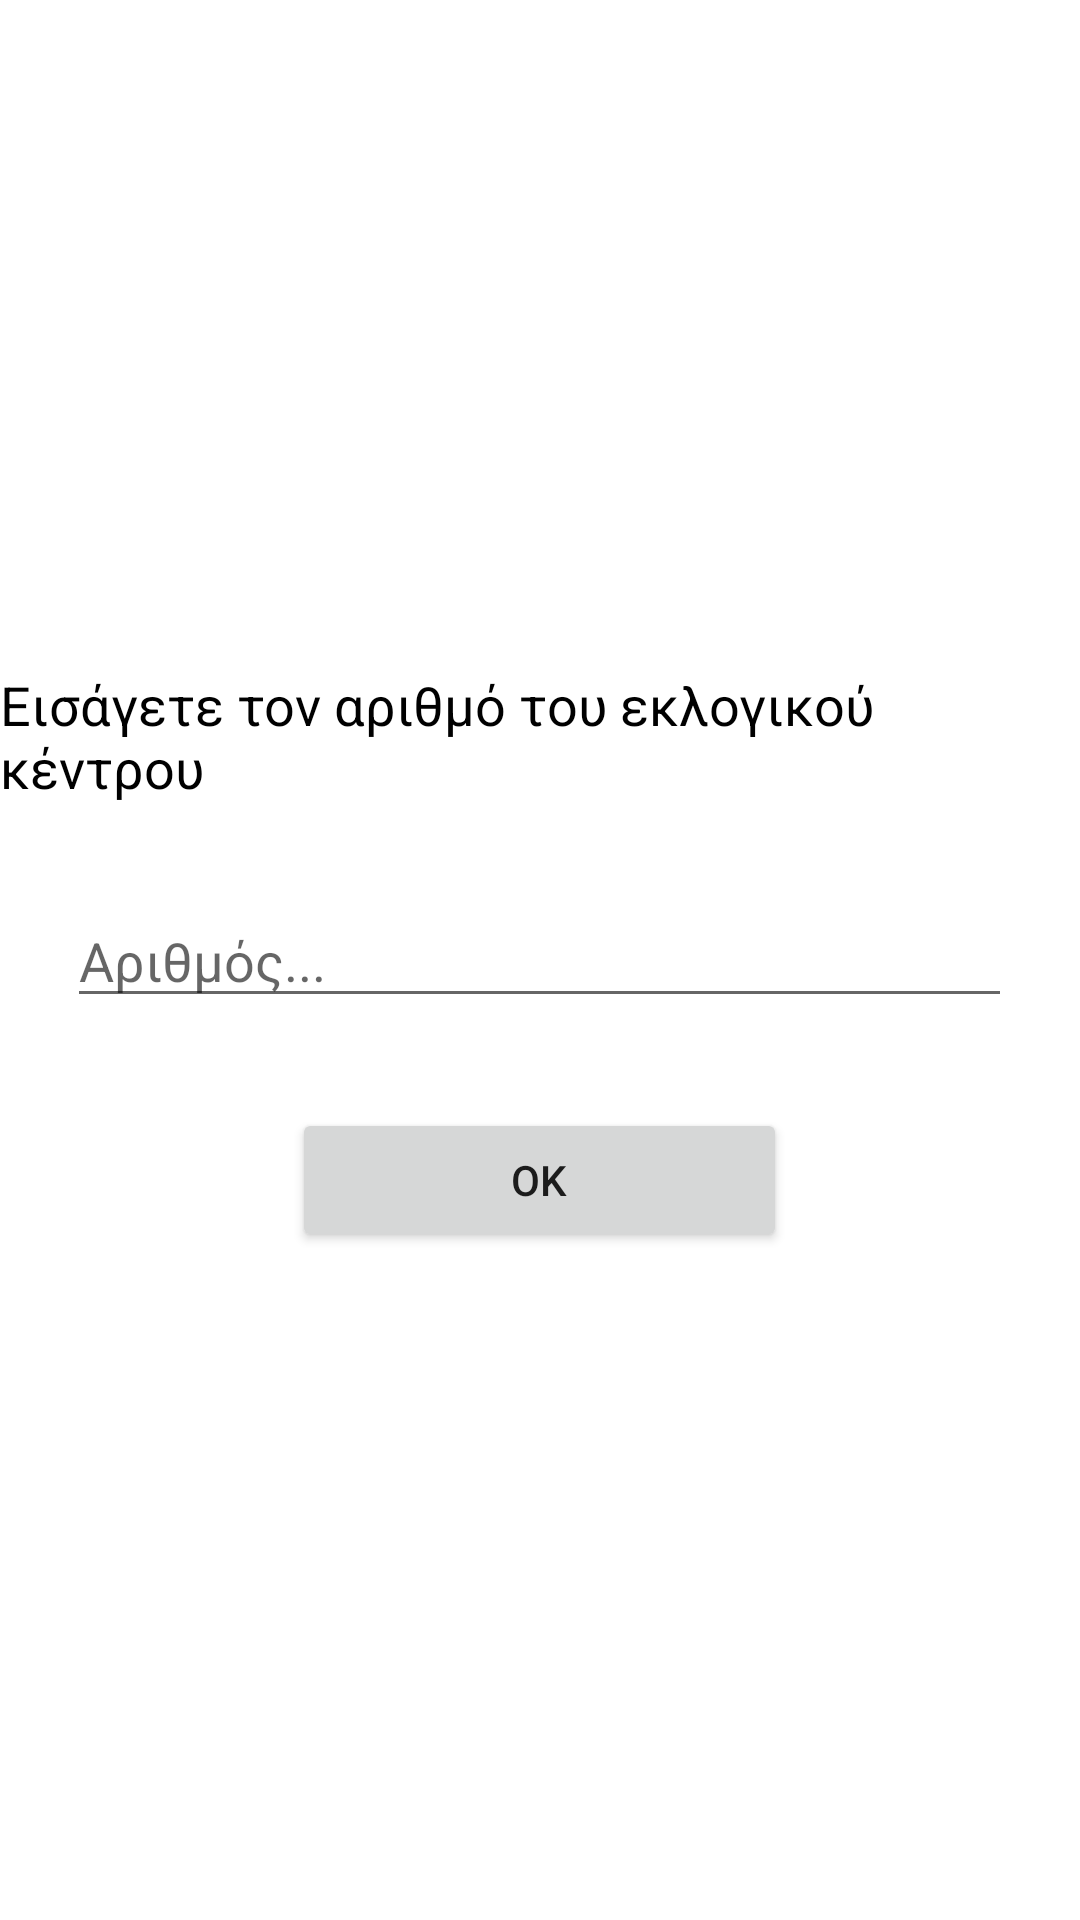

Layout XML and referenced resources for this Android screen:
<!-- AndroidManifest.xml: application theme Theme.Electionsmobile -->
<!-- res/layout/activity_code_register.xml -->
<?xml version="1.0" encoding="utf-8"?>
<androidx.constraintlayout.widget.ConstraintLayout xmlns:android="http://schemas.android.com/apk/res/android"
    xmlns:app="http://schemas.android.com/apk/res-auto"
    xmlns:tools="http://schemas.android.com/tools"
    android:layout_width="match_parent"
    android:layout_height="match_parent"
    tools:context=".CodeRegister">

    <LinearLayout
        android:layout_width="wrap_content"
        android:layout_height="wrap_content"
        android:gravity="center"
        android:orientation="vertical"
        app:layout_constraintBottom_toBottomOf="parent"
        app:layout_constraintEnd_toEndOf="parent"
        app:layout_constraintStart_toStartOf="parent"
        app:layout_constraintTop_toTopOf="parent">

        <TextView
            android:id="@+id/textView"
            android:layout_width="wrap_content"
            android:layout_height="wrap_content"
            android:text="Εισάγετε τον αριθμό του εκλογικού κέντρου"
            android:textColor="@android:color/background_dark"
            android:textSize="18sp" />

        <EditText
            android:id="@+id/code"
            android:layout_width="315dp"
            android:layout_height="wrap_content"
            android:layout_marginTop="30dp"
            android:layout_marginBottom="30dp"
            android:ems="10"
            android:hint="Αριθμός..."
            android:inputType="textPersonName" />

        <Button
            android:id="@+id/codeOK"
            android:layout_width="165dp"
            android:layout_height="wrap_content"
            android:text="OK" />
    </LinearLayout>

</androidx.constraintlayout.widget.ConstraintLayout>
<!-- resources referenced by this layout -->
<resources>
  <style name="Theme.Electionsmobile" parent="Theme.MaterialComponents.DayNight.DarkActionBar">
          
          <item name="colorPrimary">@color/purple_500</item>
          <item name="colorPrimaryVariant">@color/purple_700</item>
          <item name="colorOnPrimary">@color/white</item>
          
          <item name="colorSecondary">@color/teal_200</item>
          <item name="colorSecondaryVariant">@color/teal_700</item>
          <item name="colorOnSecondary">@color/black</item>
          
          <item name="android:statusBarColor" tools:targetApi="l">?attr/colorPrimaryVariant</item>
          
      </style>
  <!-- not gathered from this repository: default colours our renderer supplied (Android Studio template values) -->
  <color name="purple_500">#FF6200EE</color>
  <color name="purple_700">#FF3700B3</color>
  <color name="teal_200">#FF03DAC5</color>
  <color name="teal_700">#FF018786</color>
  <color name="black">#FF000000</color>
  <color name="white">#FFFFFFFF</color>
</resources>
